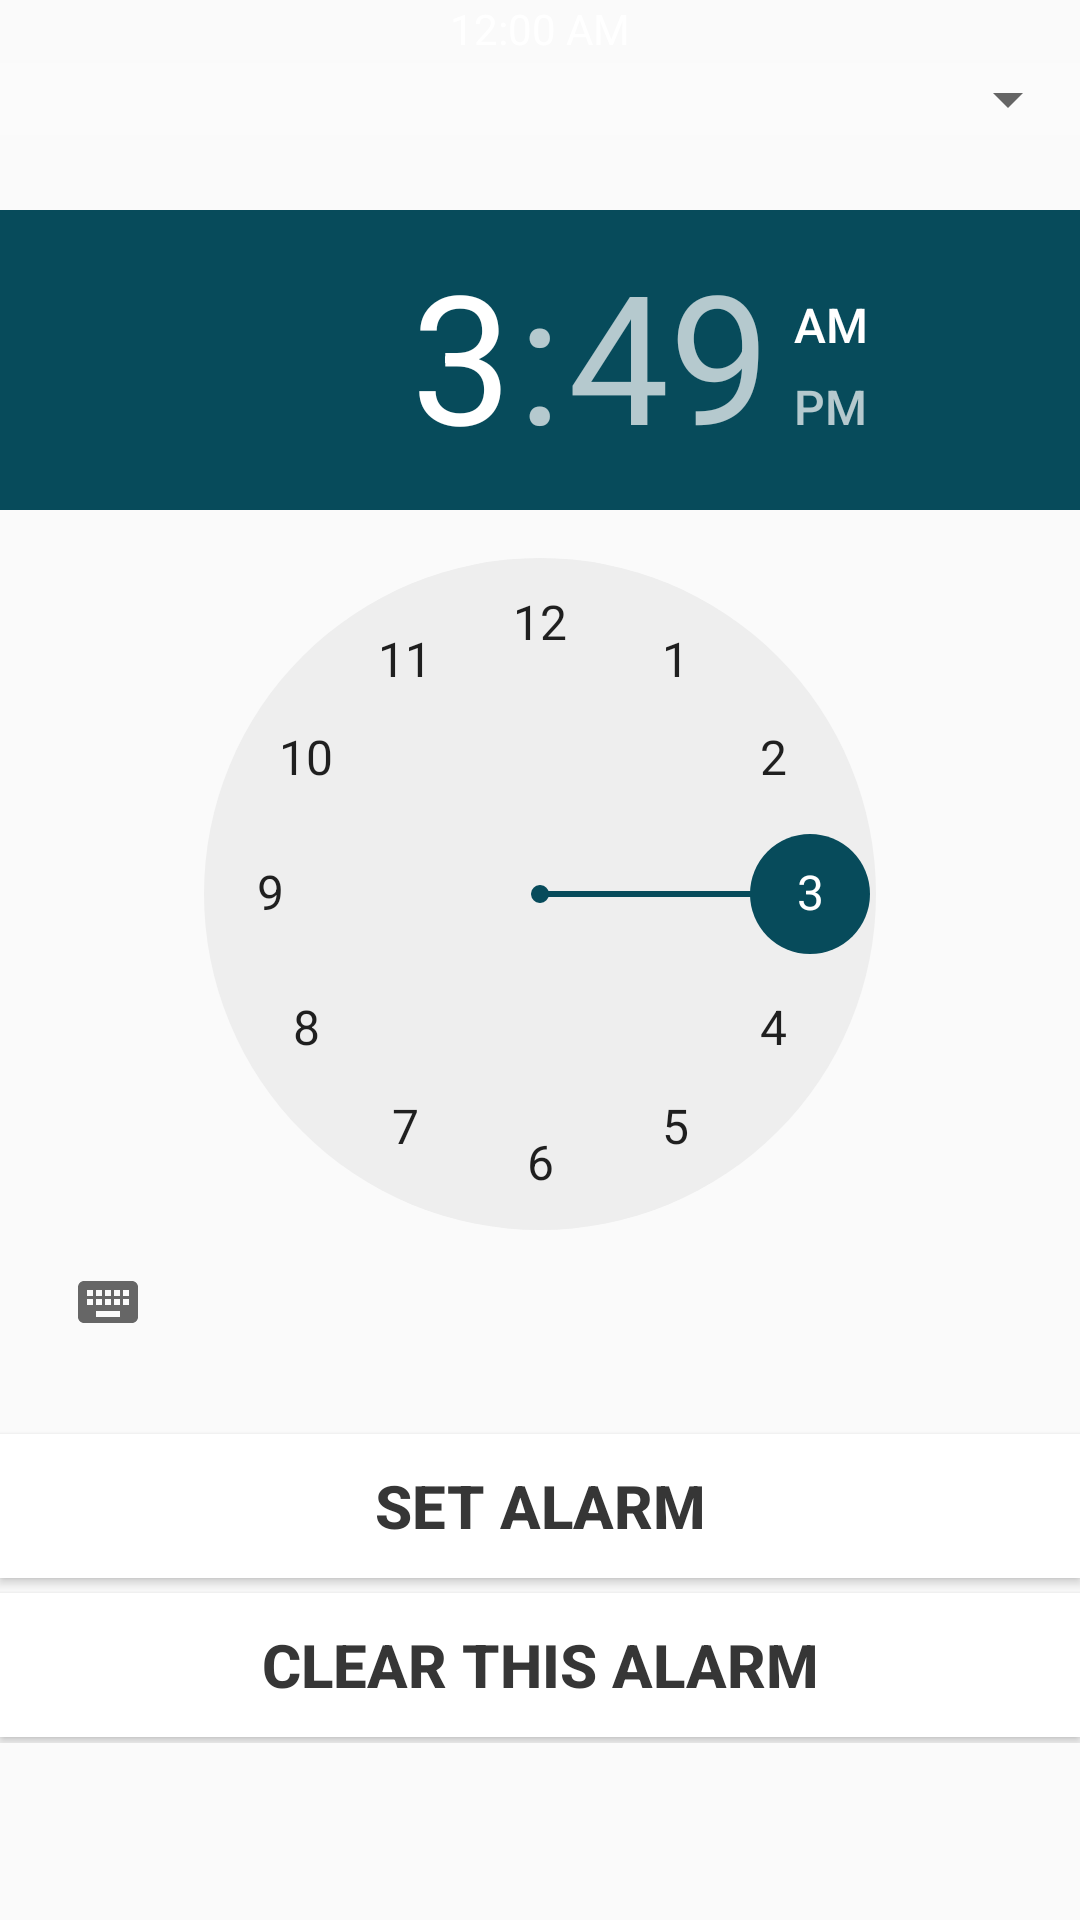

The Android layout XML behind this screen, and the referenced resources:
<!-- AndroidManifest.xml: application theme AppTheme -->
<!-- res/layout/content_main.xml -->
<?xml version="1.0" encoding="utf-8"?>
<RelativeLayout xmlns:android="http://schemas.android.com/apk/res/android"
    xmlns:app="http://schemas.android.com/apk/res-auto"
    xmlns:tools="http://schemas.android.com/tools"
    android:id="@+id/content_main"
    android:layout_width="match_parent"
    android:layout_height="match_parent"
    android:paddingBottom="@dimen/activity_vertical_margin"
    android:background="@drawable/bg2"
    android:paddingTop="@dimen/activity_vertical_margin"
    app:layout_behavior="@string/appbar_scrolling_view_behavior"
    tools:context="com.aegroup.esmaeelnapil.tzzzz.MainActivity"
    tools:showIn="@layout/activity_main">

    <LinearLayout
        android:orientation="vertical"
        android:layout_width="match_parent"
        android:layout_height="match_parent"
        android:weightSum="1"
        android:layout_alignParentTop="true"
        android:layout_alignParentLeft="true"
        android:layout_alignParentStart="true">


        <TextClock
            android:textAlignment="center"
            android:textColor="#ffffff"
            android:layout_width="match_parent"
            android:layout_height="wrap_content"
            android:id="@+id/textClock"
            tools:targetApi="jelly_bean_mr1"
            android:layout_weight="0" />

        <FrameLayout
            android:background="#20ffffff"
            android:layout_width="match_parent"
            android:layout_height="wrap_content"
            android:layout_marginTop="2dp"
            android:layout_weight="0">

            <Spinner
                android:textAlignment="center"
                android:layout_width="match_parent"
                android:layout_height="wrap_content"
                android:id="@+id/spinner"
                android:popupBackground="#ce5eac9d"
                style="@style/mySpinnerItemStyle"/>
        </FrameLayout>

        <ScrollView
            android:layout_width="match_parent"
            android:layout_height="match_parent"
            android:layout_weight="0">

            <LinearLayout
                android:orientation="vertical"
                android:layout_width="match_parent"
                android:layout_height="wrap_content"
                android:layout_marginTop="5dp"
                android:layout_weight="0">

                <TimePicker
                    android:layout_width="match_parent"
                    android:layout_height="match_parent"
                    android:id="@+id/timePicker"
                    android:layout_marginBottom="20dp"
                    android:layout_marginTop="20dp"
                    />

                <Button
                    android:shadowRadius="5"
                    android:background="#ffffff"
                    android:layout_height="wrap_content"
                    android:text="Set alarm"
                    android:textColor="#363636"
                    android:textSize="20sp"
                    android:textStyle="bold"
                    android:textAllCaps="true"
                    android:id="@+id/button7"
                    android:layout_width="match_parent"
                    android:textAlignment="center"
                    android:layout_marginBottom="5dp" />

                <Button
                    android:shadowRadius="5"
                    android:background="#ffffff"
                    android:layout_height="wrap_content"
                    android:text="Clear This alarm"
                    android:textColor="#363636"
                    android:textSize="20sp"
                    android:textStyle="bold"
                    android:textAllCaps="true"
                    android:layout_width="match_parent"
                    android:textAlignment="center"
                    android:id="@+id/button8"
                    android:layout_marginBottom="2dp" />

            </LinearLayout>
        </ScrollView>


    </LinearLayout>


</RelativeLayout>
<!-- res/layout/activity_main.xml (included above) -->
<?xml version="1.0" encoding="utf-8"?>
<android.support.design.widget.CoordinatorLayout xmlns:android="http://schemas.android.com/apk/res/android"
    xmlns:app="http://schemas.android.com/apk/res-auto"
    xmlns:tools="http://schemas.android.com/tools"
    android:layout_width="match_parent"
    android:layout_height="match_parent"
    android:fitsSystemWindows="true"
    tools:context="com.aegroup.esmaeelnapil.tzzzz.MainActivity">

    <android.support.design.widget.AppBarLayout
        android:layout_width="match_parent"
        android:layout_height="wrap_content"
        android:theme="@style/AppTheme.AppBarOverlay">



    </android.support.design.widget.AppBarLayout>

    <include layout="@layout/content_main" />


</android.support.design.widget.CoordinatorLayout>
<!-- resources referenced by this layout -->
<resources>
  <style name="AppTheme.AppBarOverlay" parent="ThemeOverlay.AppCompat.Dark.ActionBar" />
  <style name="mySpinnerItemStyle" parent="Base.Widget.AppCompat.Spinner">
          <item name="android:textColor">@color/Spinertextcolor</item>
      </style>
  <style name="AppTheme" parent="Theme.AppCompat.Light.DarkActionBar">
          
          <item name="colorPrimary">@color/colorPrimary</item>
          <item name="colorPrimaryDark">@color/colorPrimaryDark</item>
          <item name="colorAccent">@color/colorAccent</item>
      </style>
  <color name="Spinertextcolor">#ffffff</color>
  <color name="colorPrimary">#3F51B5</color>
  <color name="colorPrimaryDark">#303F9F</color>
  <color name="colorAccent">#FF074B5B</color>
</resources>
